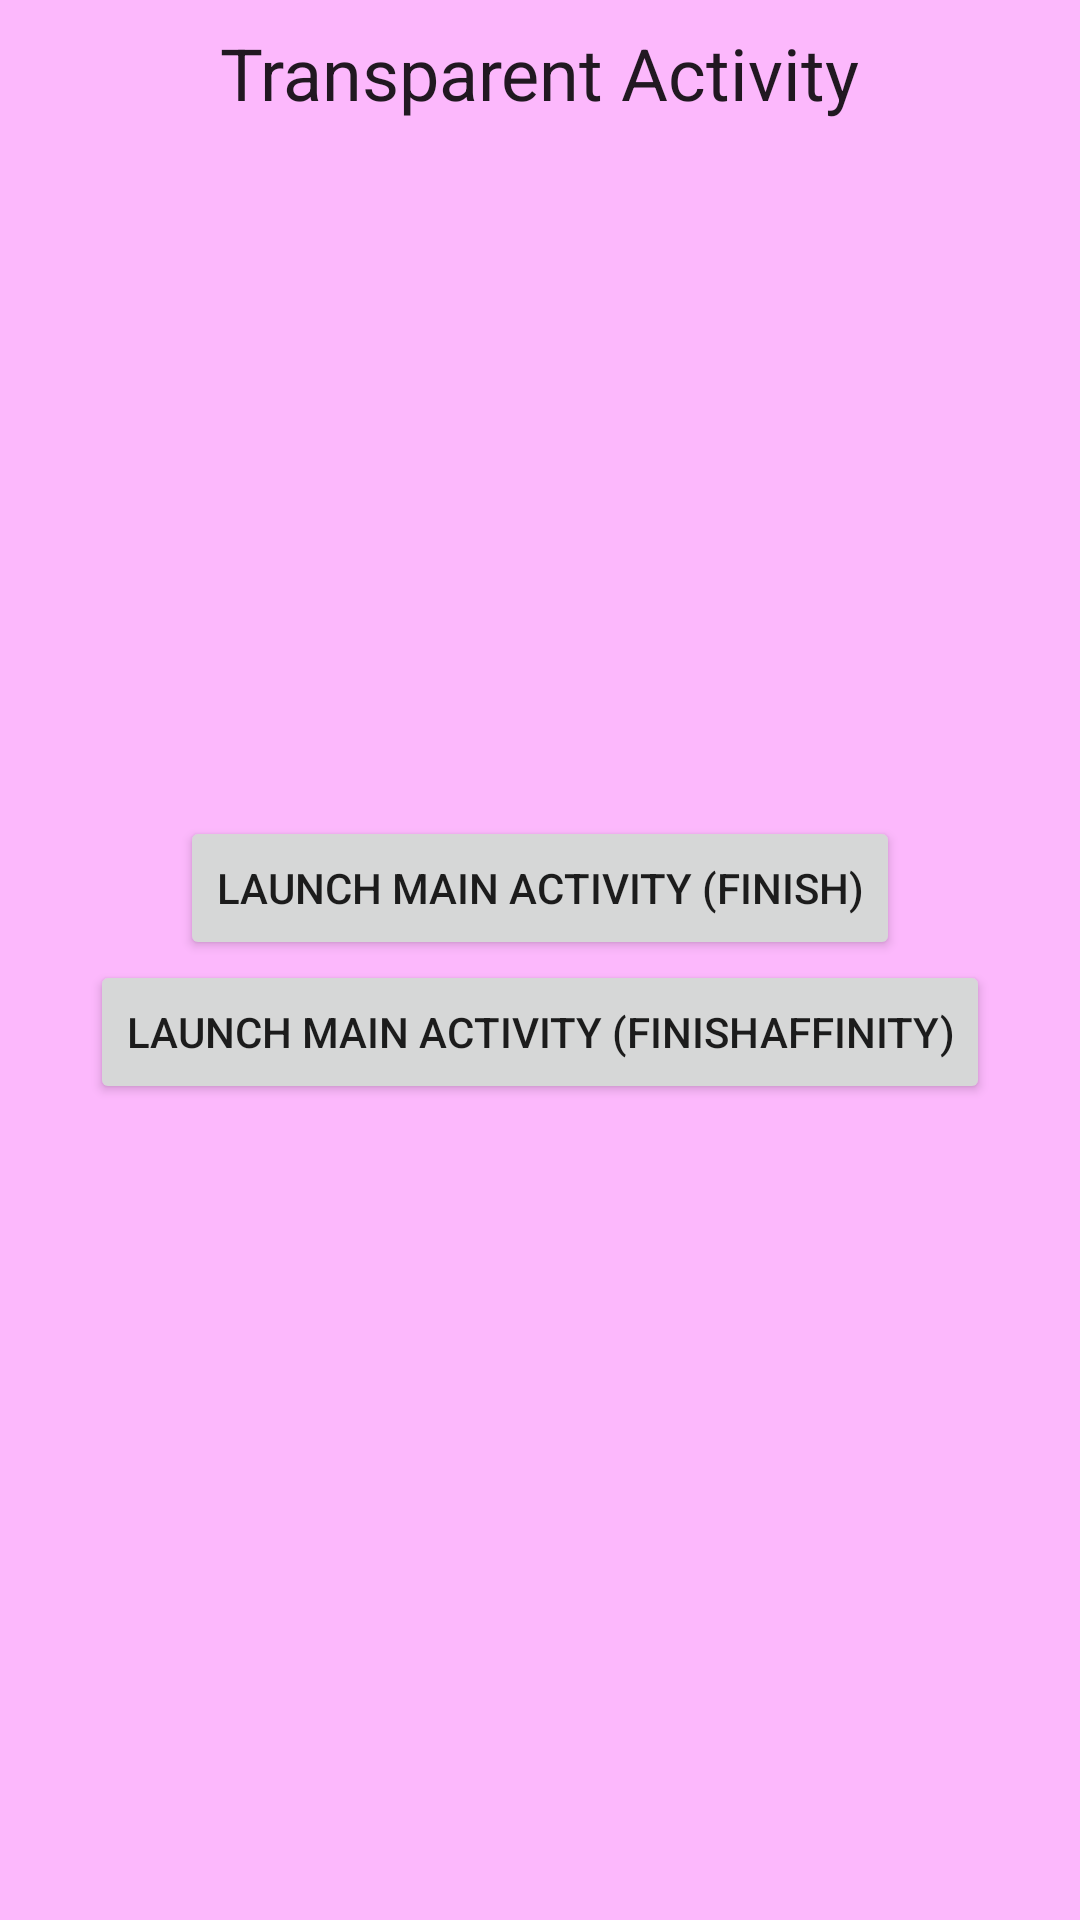

Layout XML and referenced resources for this Android screen:
<!-- AndroidManifest.xml: application theme AppTheme -->
<!-- res/layout/activity_navigation_transparent.xml -->
<?xml version="1.0" encoding="utf-8"?>
<FrameLayout
    xmlns:android="http://schemas.android.com/apk/res/android"
    android:layout_width="match_parent"
    android:layout_height="match_parent"
    android:layout_margin="64dp"
    android:background="#44FF00FF">

    <TextView
        android:layout_width="wrap_content"
        android:layout_height="wrap_content"
        android:layout_gravity="center|top"
        android:layout_margin="8dp"
        android:text="Transparent Activity"
        android:textAppearance="@style/TextAppearance.AppCompat.Headline"/>

    <LinearLayout
        android:layout_width="wrap_content"
        android:layout_height="wrap_content"
        android:layout_gravity="center"
        android:orientation="vertical">

        <Button
            android:id="@+id/launchMainActivityFinishButton"
            android:layout_width="wrap_content"
            android:layout_height="wrap_content"
            android:layout_gravity="center"
            android:text="Launch Main Activity (finish)"/>

        <Button
            android:id="@+id/launchMainActivityFinishAffinityButton"
            android:layout_width="wrap_content"
            android:layout_height="wrap_content"
            android:layout_gravity="center"
            android:text="Launch Main Activity (finishAffinity)"/>

    </LinearLayout>
</FrameLayout>
<!-- resources referenced by this layout -->
<resources>
  <style name="AppTheme" parent="Theme.AppCompat.Light.NoActionBar">
          <item name="android:immersive">true</item>
          <item name="android:windowFullscreen">true</item>
          <item name="android:windowTranslucentStatus">true</item>
          <item name="android:windowTranslucentNavigation">true</item>
      </style>
</resources>
